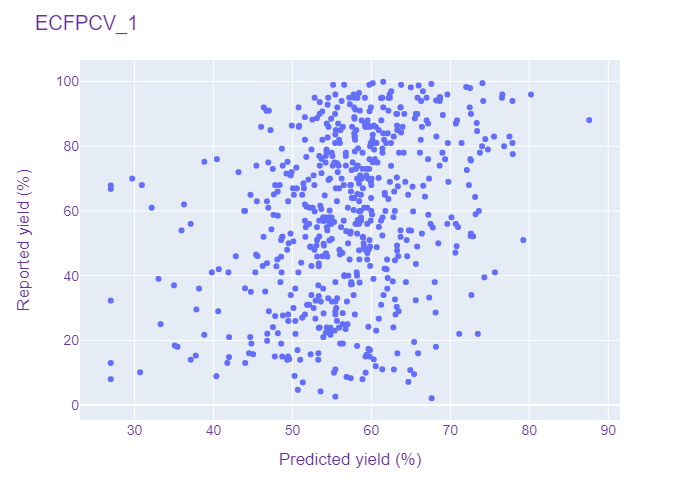

Values plotted in this chart, from the file beside it:
ECFPCV, 1, 85.0, 65.25462341308594
ECFPCV, 1, 35.0, 44.74
ECFPCV, 1, 60.0, 43.99
ECFPCV, 1, 58.8, 47.6
ECFPCV, 1, 55.0, 56.16
ECFPCV, 1, 45.0, 48.08
ECFPCV, 1, 65.0, 64.66
ECFPCV, 1, 69.7, 52.02
ECFPCV, 1, 87.0, 55.79
ECFPCV, 1, 70.0, 59.56
ECFPCV, 1, 36.0, 53.89
ECFPCV, 1, 58.0, 53.89
ECFPCV, 1, 82.0, 60.13
ECFPCV, 1, 73.0, 58.88
ECFPCV, 1, 65.0, 61.7
ECFPCV, 1, 71.0, 58.58
ECFPCV, 1, 59.0, 73.2
ECFPCV, 1, 83.0, 62.83
ECFPCV, 1, 15.6, 59.42
ECFPCV, 1, 77.0, 54.22
ECFPCV, 1, 56.0, 57.99
ECFPCV, 1, 90.0, 65.82
ECFPCV, 1, 53.0, 49.76
ECFPCV, 1, 70.34, 63.22
ECFPCV, 1, 27.5, 47.81
ECFPCV, 1, 60.0, 43.89
ECFPCV, 1, 47.1, 70.63
ECFPCV, 1, 37.0, 34.99
ECFPCV, 1, 57.0, 54.54
ECFPCV, 1, 34.0, 49.78
ECFPCV, 1, 73.0, 59.37
ECFPCV, 1, 4.2, 53.57
ECFPCV, 1, 52.0, 58.91
ECFPCV, 1, 84.0, 61.49
ECFPCV, 1, 21.0, 41.97
ECFPCV, 1, 14.8, 41.97
ECFPCV, 1, 95.0, 62.34
ECFPCV, 1, 95.0, 59.18
ECFPCV, 1, 39.0, 60.26
ECFPCV, 1, 79.0, 74.76
ECFPCV, 1, 10.0, 59.27
ECFPCV, 1, 65.0, 51.23
ECFPCV, 1, 27.0, 51.23
ECFPCV, 1, 78.0, 64.09
ECFPCV, 1, 58.0, 54.19
ECFPCV, 1, 51.98, 63.69
ECFPCV, 1, 10.0, 55.26
ECFPCV, 1, 17.0, 50.64
ECFPCV, 1, 74.0, 45.43
ECFPCV, 1, 56.0, 37.11
ECFPCV, 1, 14.0, 37.11
ECFPCV, 1, 96.0, 76.59
ECFPCV, 1, 47.0, 56.34
ECFPCV, 1, 75.04, 60.18
ECFPCV, 1, 71.0, 49.78
ECFPCV, 1, 53.0, 57.32
ECFPCV, 1, 21.72, 38.83
ECFPCV, 1, 32.3, 26.98
ECFPCV, 1, 43.61, 65.64
ECFPCV, 1, 87.0, 70.7
ECFPCV, 1, 85.0, 63.27
... 534 more rows
